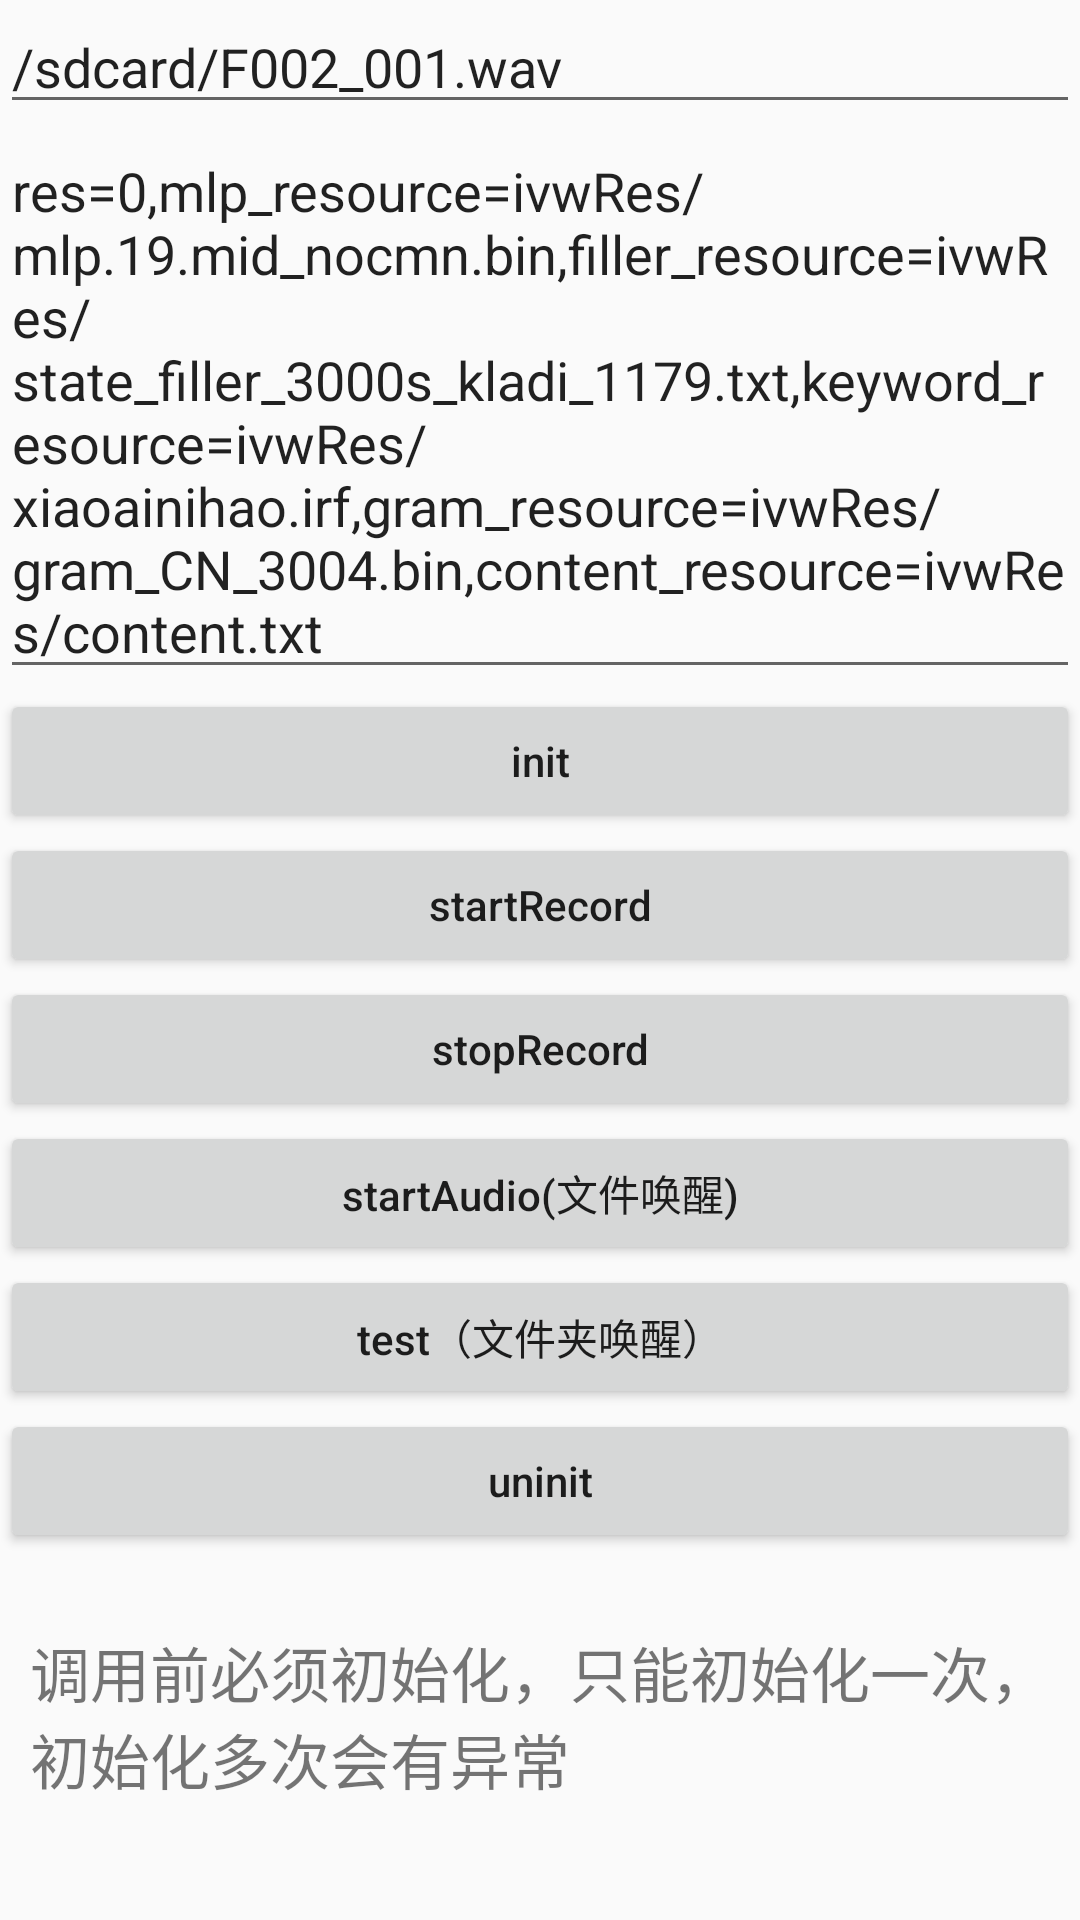

Android layout source for this screen:
<!-- AndroidManifest.xml: application theme AppTheme -->
<!-- res/layout/ivw_layout.xml -->
<?xml version="1.0" encoding="utf-8"?>

<ScrollView xmlns:android="http://schemas.android.com/apk/res/android"
    android:layout_width="match_parent"
    android:layout_height="match_parent">

<LinearLayout xmlns:android="http://schemas.android.com/apk/res/android"
    android:layout_width="match_parent"
    android:layout_height="match_parent"
    android:orientation="vertical">
    <EditText
        android:layout_width="match_parent"
        android:layout_height="wrap_content"
        android:id="@+id/et_path"
        android:text="/sdcard/F002_001.wav"/>


    <EditText
        android:layout_width="match_parent"
        android:layout_height="wrap_content"
        android:id="@+id/et_param"
        android:text="res=0,mlp_resource=ivwRes/mlp.19.mid_nocmn.bin,filler_resource=ivwRes/state_filler_3000s_kladi_1179.txt,keyword_resource=ivwRes/xiaoainihao.irf,gram_resource=ivwRes/gram_CN_3004.bin,content_resource=ivwRes/content.txt"/>

    <Button
        android:id="@+id/init"
        android:textAllCaps="false"
        android:layout_width="match_parent"
        android:layout_height="wrap_content"
        android:layout_gravity="center"
        android:text="init" />

    <Button
        android:id="@+id/start_record"
        android:textAllCaps="false"
        android:layout_width="match_parent"
        android:layout_height="wrap_content"
        android:layout_gravity="center"
        android:text="startRecord" />

    <Button
        android:id="@+id/stop_record"
        android:textAllCaps="false"
        android:layout_width="match_parent"
        android:layout_height="wrap_content"
        android:layout_gravity="center"
        android:text="stopRecord" />

    <Button
        android:id="@+id/start_audio"
        android:textAllCaps="false"
        android:layout_width="match_parent"
        android:layout_height="wrap_content"
        android:text="startAudio(文件唤醒)" />

    <Button
        android:id="@+id/test"
        android:textAllCaps="false"
        android:layout_width="match_parent"
        android:layout_height="wrap_content"
        android:text="test（文件夹唤醒）" />

    <Button
        android:id="@+id/uninit"
        android:textAllCaps="false"
        android:layout_width="match_parent"
        android:layout_height="wrap_content"
        android:text="uninit" />

    <TextView
        android:id="@+id/text"
        android:layout_width="match_parent"
        android:layout_height="wrap_content"
        android:layout_marginTop="15dp"
        android:padding="10dp"
        android:text="调用前必须初始化，只能初始化一次，初始化多次会有异常"
        android:textSize="20dp" />

</LinearLayout>
</ScrollView>
<!-- resources referenced by this layout -->
<resources>
  <style name="AppTheme" parent="Theme.AppCompat.Light.DarkActionBar">
          
          <item name="colorPrimary">@color/colorPrimary</item>
          <item name="colorPrimaryDark">@color/colorPrimaryDark</item>
          <item name="colorAccent">@color/colorAccent</item>
      </style>
  <color name="colorPrimary">#3F51B5</color>
  <color name="colorPrimaryDark">#303F9F</color>
  <color name="colorAccent">#FF4081</color>
</resources>
